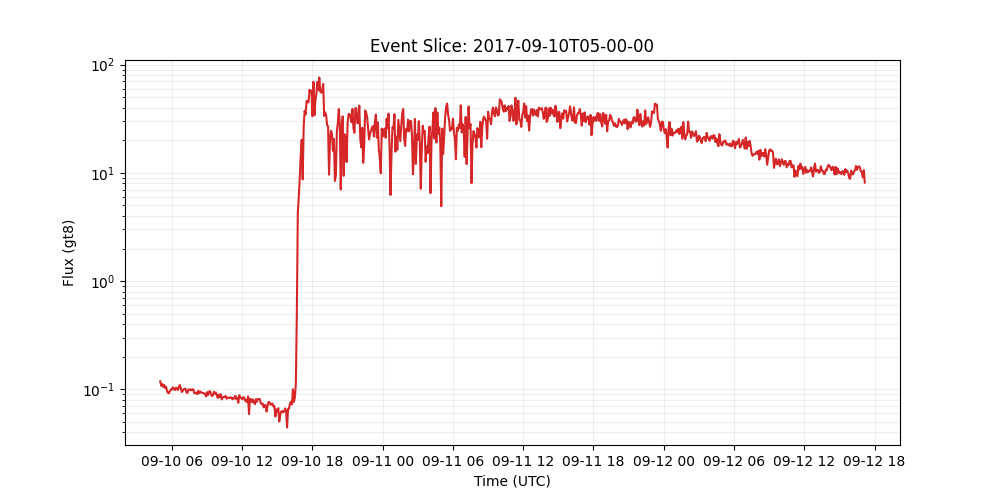

Values plotted in this chart, from the file beside it:
time_tag, gt8
2017-09-10 05:00:00, 0.1186
2017-09-10 05:05:00, 0.1079
2017-09-10 05:10:00, 0.1122
2017-09-10 05:15:00, 0.1053
2017-09-10 05:20:00, 0.1098
2017-09-10 05:25:00, 0.1032
2017-09-10 05:30:00, 0.1057
2017-09-10 05:35:00, 0.0962
2017-09-10 05:40:00, 0.09255
2017-09-10 05:45:00, 0.09205
2017-09-10 05:50:00, 0.09708
2017-09-10 05:55:00, 0.09967
2017-09-10 06:00:00, 0.09955
2017-09-10 06:05:00, 0.1044
2017-09-10 06:10:00, 0.1012
2017-09-10 06:15:00, 0.09839
2017-09-10 06:20:00, 0.1034
2017-09-10 06:25:00, 0.1029
2017-09-10 06:30:00, 0.09834
2017-09-10 06:35:00, 0.103
2017-09-10 06:40:00, 0.1098
2017-09-10 06:45:00, 0.1035
2017-09-10 06:50:00, 0.09441
2017-09-10 06:55:00, 0.09627
2017-09-10 07:00:00, 0.09987
2017-09-10 07:05:00, 0.1013
2017-09-10 07:10:00, 0.1007
2017-09-10 07:15:00, 0.09304
2017-09-10 07:20:00, 0.09286
2017-09-10 07:25:00, 0.0996
2017-09-10 07:30:00, 0.09897
2017-09-10 07:35:00, 0.1
2017-09-10 07:40:00, 0.09799
2017-09-10 07:45:00, 0.09997
2017-09-10 07:50:00, 0.09953
2017-09-10 07:55:00, 0.0919
2017-09-10 08:00:00, 0.09234
2017-09-10 08:05:00, 0.09347
2017-09-10 08:10:00, 0.09013
2017-09-10 08:15:00, 0.09688
2017-09-10 08:20:00, 0.09208
2017-09-10 08:25:00, 0.09551
2017-09-10 08:30:00, 0.09334
2017-09-10 08:35:00, 0.09276
2017-09-10 08:40:00, 0.09277
2017-09-10 08:45:00, 0.09158
2017-09-10 08:50:00, 0.09105
2017-09-10 08:55:00, 0.0859
2017-09-10 09:00:00, 0.09425
2017-09-10 09:05:00, 0.08839
2017-09-10 09:10:00, 0.09506
2017-09-10 09:15:00, 0.0962
2017-09-10 09:20:00, 0.0901
2017-09-10 09:25:00, 0.08657
2017-09-10 09:30:00, 0.08816
2017-09-10 09:35:00, 0.09489
2017-09-10 09:40:00, 0.09139
2017-09-10 09:45:00, 0.09347
2017-09-10 09:50:00, 0.08787
2017-09-10 09:55:00, 0.083
... 663 more rows
